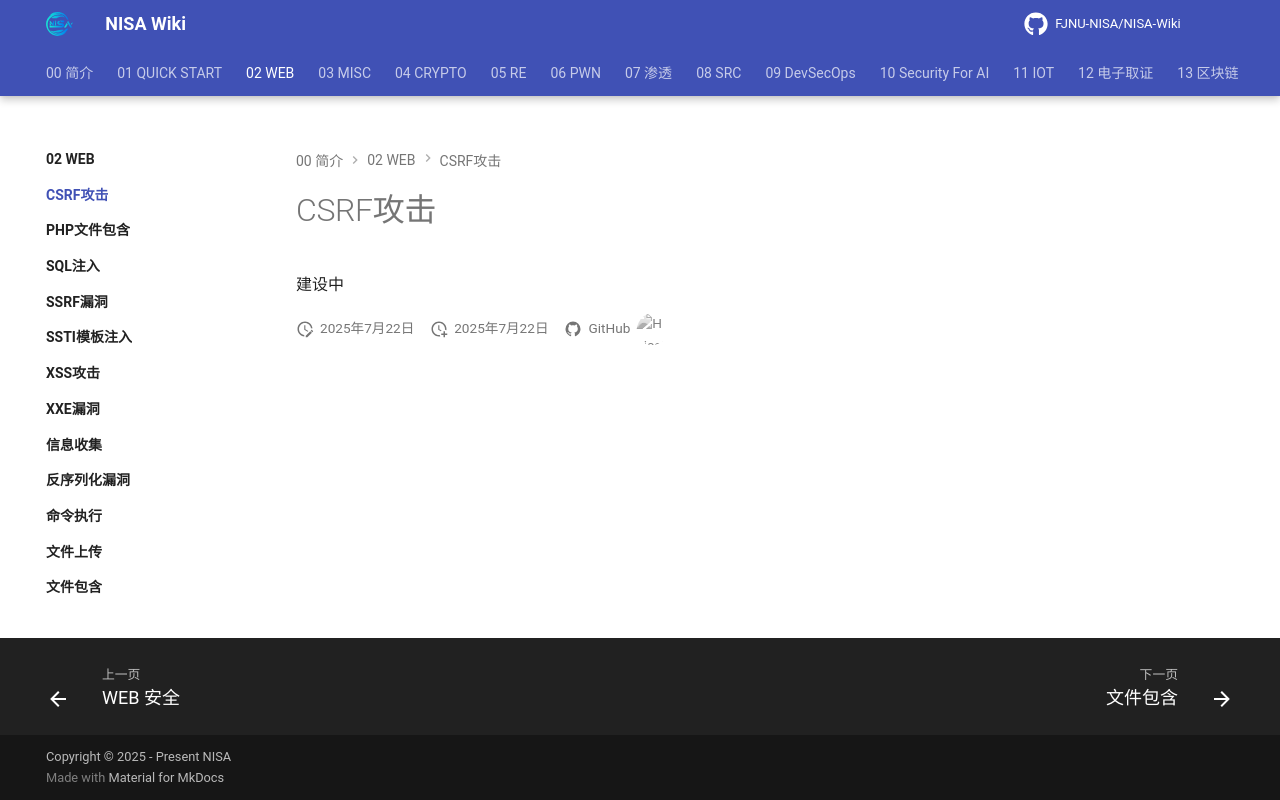

repository: FJNU-NISA/NISA-Wiki · page: 02-WEB/CSRF攻击/index.html · generator: mkdocs

# CSRF攻击

建设中
